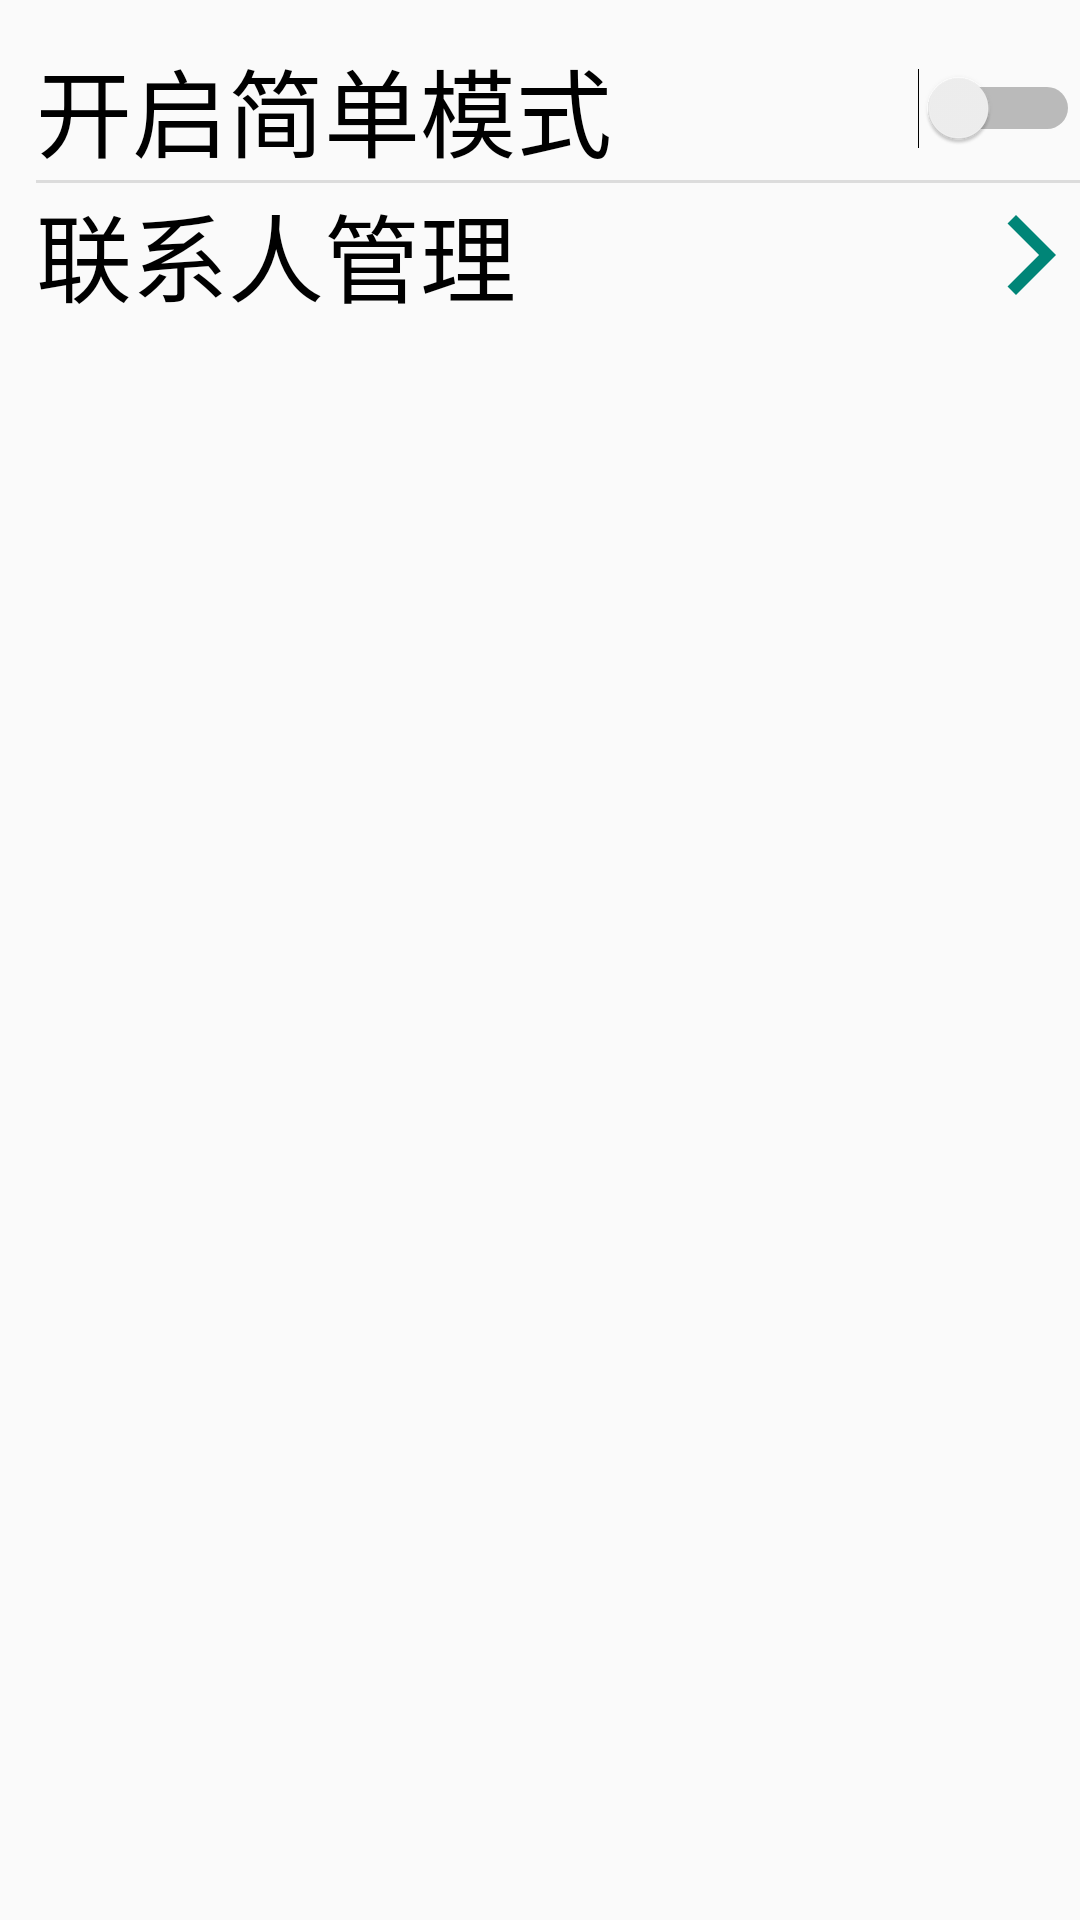

Reconstruct the res/layout file that produces this screen, plus the resources it refers to.
<!-- AndroidManifest.xml: application theme AppTheme -->
<!-- res/layout/settings_activity.xml -->
<LinearLayout xmlns:android="http://schemas.android.com/apk/res/android"
    android:layout_width="match_parent"
    android:layout_height="match_parent"
    android:paddingLeft="12dp"
    android:paddingTop="12dp"
    android:orientation="vertical">

    <Switch
        android:id="@+id/simple_mode"
        android:layout_width="match_parent"
        android:layout_height="48dp"
        android:background="?android:attr/selectableItemBackground"
        android:textSize="32sp"
        android:text="开启简单模式" />

    <FrameLayout
        android:layout_width="match_parent"
        android:layout_height="1dp"
        android:background="?android:attr/listDivider" />

    <TextView
        android:id="@+id/contacts_edit"
        android:layout_width="match_parent"
        android:layout_height="48dp"
        android:soundEffectsEnabled="true"
        android:clickable="true"
        android:background="?android:attr/selectableItemBackground"
        android:drawableRight="@drawable/ic_baseline_arrow_forward_ios_24"
        android:text="联系人管理"
        android:textColor="@android:color/black"
        android:textSize="32sp" />

</LinearLayout>
<!-- resources referenced by this layout -->
<resources>
  <!-- drawable ic_baseline_arrow_forward_ios_24 (drawable) -->
  <vector android:height="32dp" android:tint="@color/colorAccent"
      android:viewportHeight="24" android:viewportWidth="24"
      android:width="32dp" xmlns:android="http://schemas.android.com/apk/res/android">
      <path android:fillColor="@android:color/white" android:pathData="M5.88,4.12L13.76,12l-7.88,7.88L8,22l10,-10L8,2z"/>
  </vector>
  <style name="AppTheme" parent="Theme.AppCompat.Light.NoActionBar">
          
          <item name="colorPrimary">@color/colorPrimary</item>
          <item name="colorPrimaryDark">@color/colorPrimaryDark</item>
          <item name="colorAccent">@color/colorAccent</item>
  
          <item name="android:windowActionBar">@null</item>
          <item name="android:windowNoTitle">true</item>
  
  
  
  
      </style>
  <color name="colorAccent">#008577</color>
  <color name="colorPrimary">#00C853</color>
  <color name="colorPrimaryDark">#00C853</color>
</resources>
